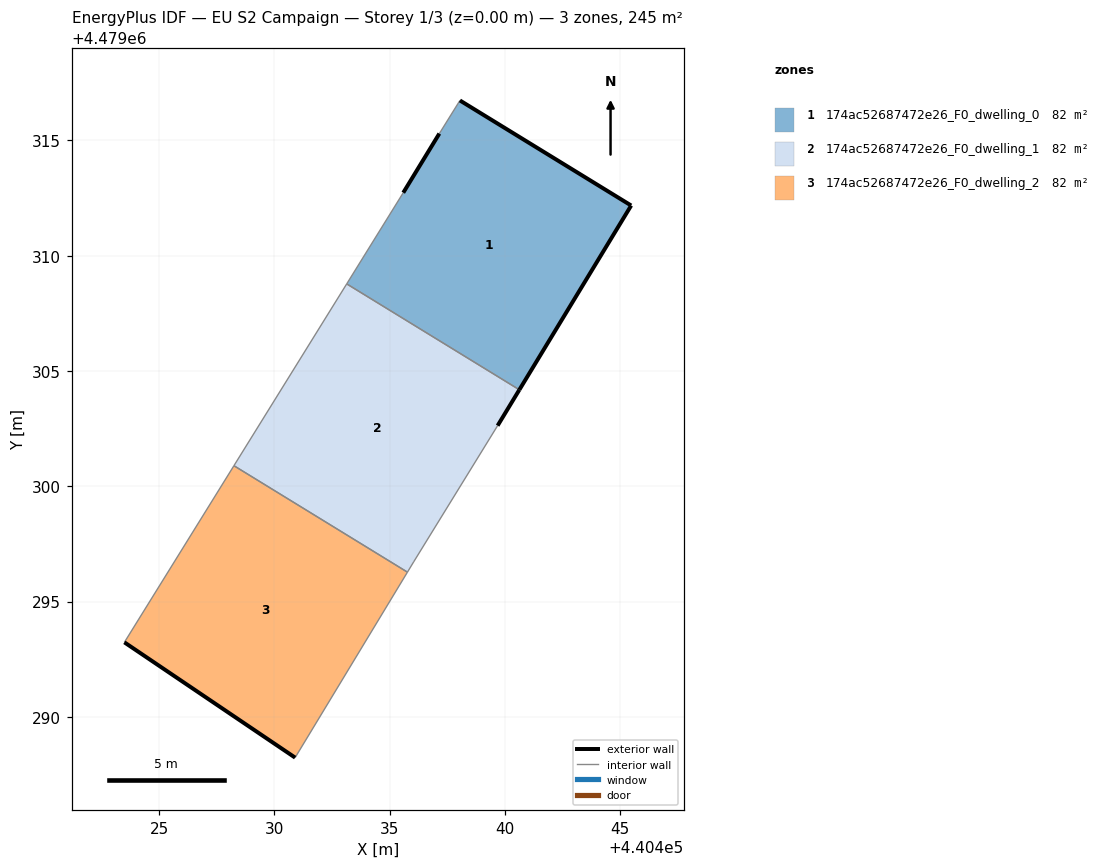
=== STOREY PLAN SPEC (per zone: floor XY polygon, exterior-wall plan segments, windows/doors) ===
zone 1: 174ac52687472e26_F0_dwelling_0  (81.7 m²)
  floor: (440440.62, 4479304.19) (440445.47, 4479312.18) (440438.04, 4479316.73) (440437.15, 4479315.29) (440435.59, 4479312.73) (440433.14, 4479308.78)
  exterior wall: (440445.47, 4479312.18) – (440440.62, 4479304.19)  [9.3 m]
  exterior wall: (440435.59, 4479312.73) – (440437.15, 4479315.29)  [3.0 m]
  exterior wall: (440438.04, 4479316.73) – (440445.47, 4479312.18)  [8.7 m]
  interior walls: 3
zone 2: 174ac52687472e26_F0_dwelling_1  (81.7 m²)
  floor: (440436.04, 4479296.72) (440439.68, 4479302.63) (440440.62, 4479304.19) (440433.14, 4479308.78) (440428.24, 4479300.89) (440435.77, 4479296.28)
  exterior wall: (440440.62, 4479304.19) – (440439.68, 4479302.63)  [1.8 m]
  interior walls: 5
zone 3: 174ac52687472e26_F0_dwelling_2  (81.7 m²)
  floor: (440430.90, 4479288.24) (440435.77, 4479296.28) (440428.24, 4479300.89) (440423.49, 4479293.24)
  exterior wall: (440430.90, 4479288.24) – (440423.49, 4479293.24)  [8.9 m]
  interior walls: 3

=== DERIVED (storey summary) ===
Building: EU S2 Campaign
Storey: 1 of 3  (floor level z = 0.00 m)
Storey gross floor area: 245.2 m²
Zones on this storey: 3
  - 174ac52687472e26_F0_dwelling_0: floor 81.7 m²; exterior wall 21.1 m (63.2 m²); WWR 0.0%
  - 174ac52687472e26_F0_dwelling_1: floor 81.7 m²; exterior wall 1.8 m (5.5 m²); WWR 0.0%
  - 174ac52687472e26_F0_dwelling_2: floor 81.7 m²; exterior wall 8.9 m (26.8 m²); WWR 0.0%
Zone adjacency (shared interzone walls):
  - 174ac52687472e26_F0_dwelling_0 ↔ 174ac52687472e26_F0_dwelling_1
  - 174ac52687472e26_F0_dwelling_1 ↔ 174ac52687472e26_F0_dwelling_2